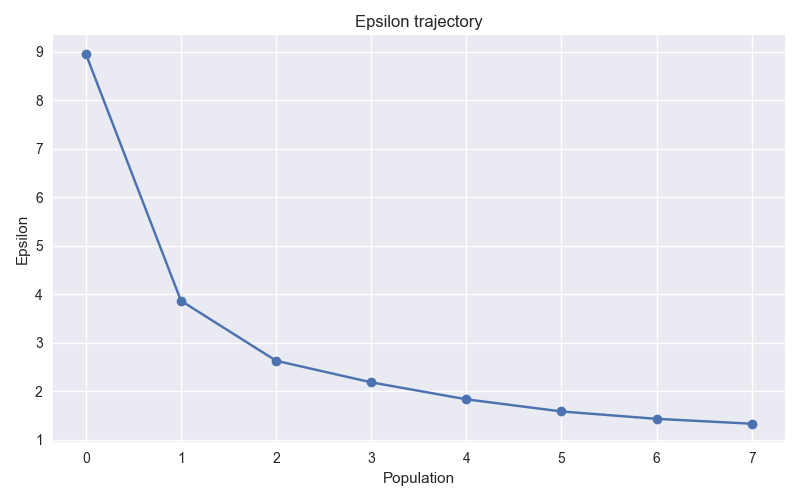

Values plotted in this chart, from the file beside it:
t, epsilon
-1, inf
0, 8.957
1, 3.869
2, 2.632
3, 2.187
4, 1.837
5, 1.587
6, 1.435
7, 1.334
